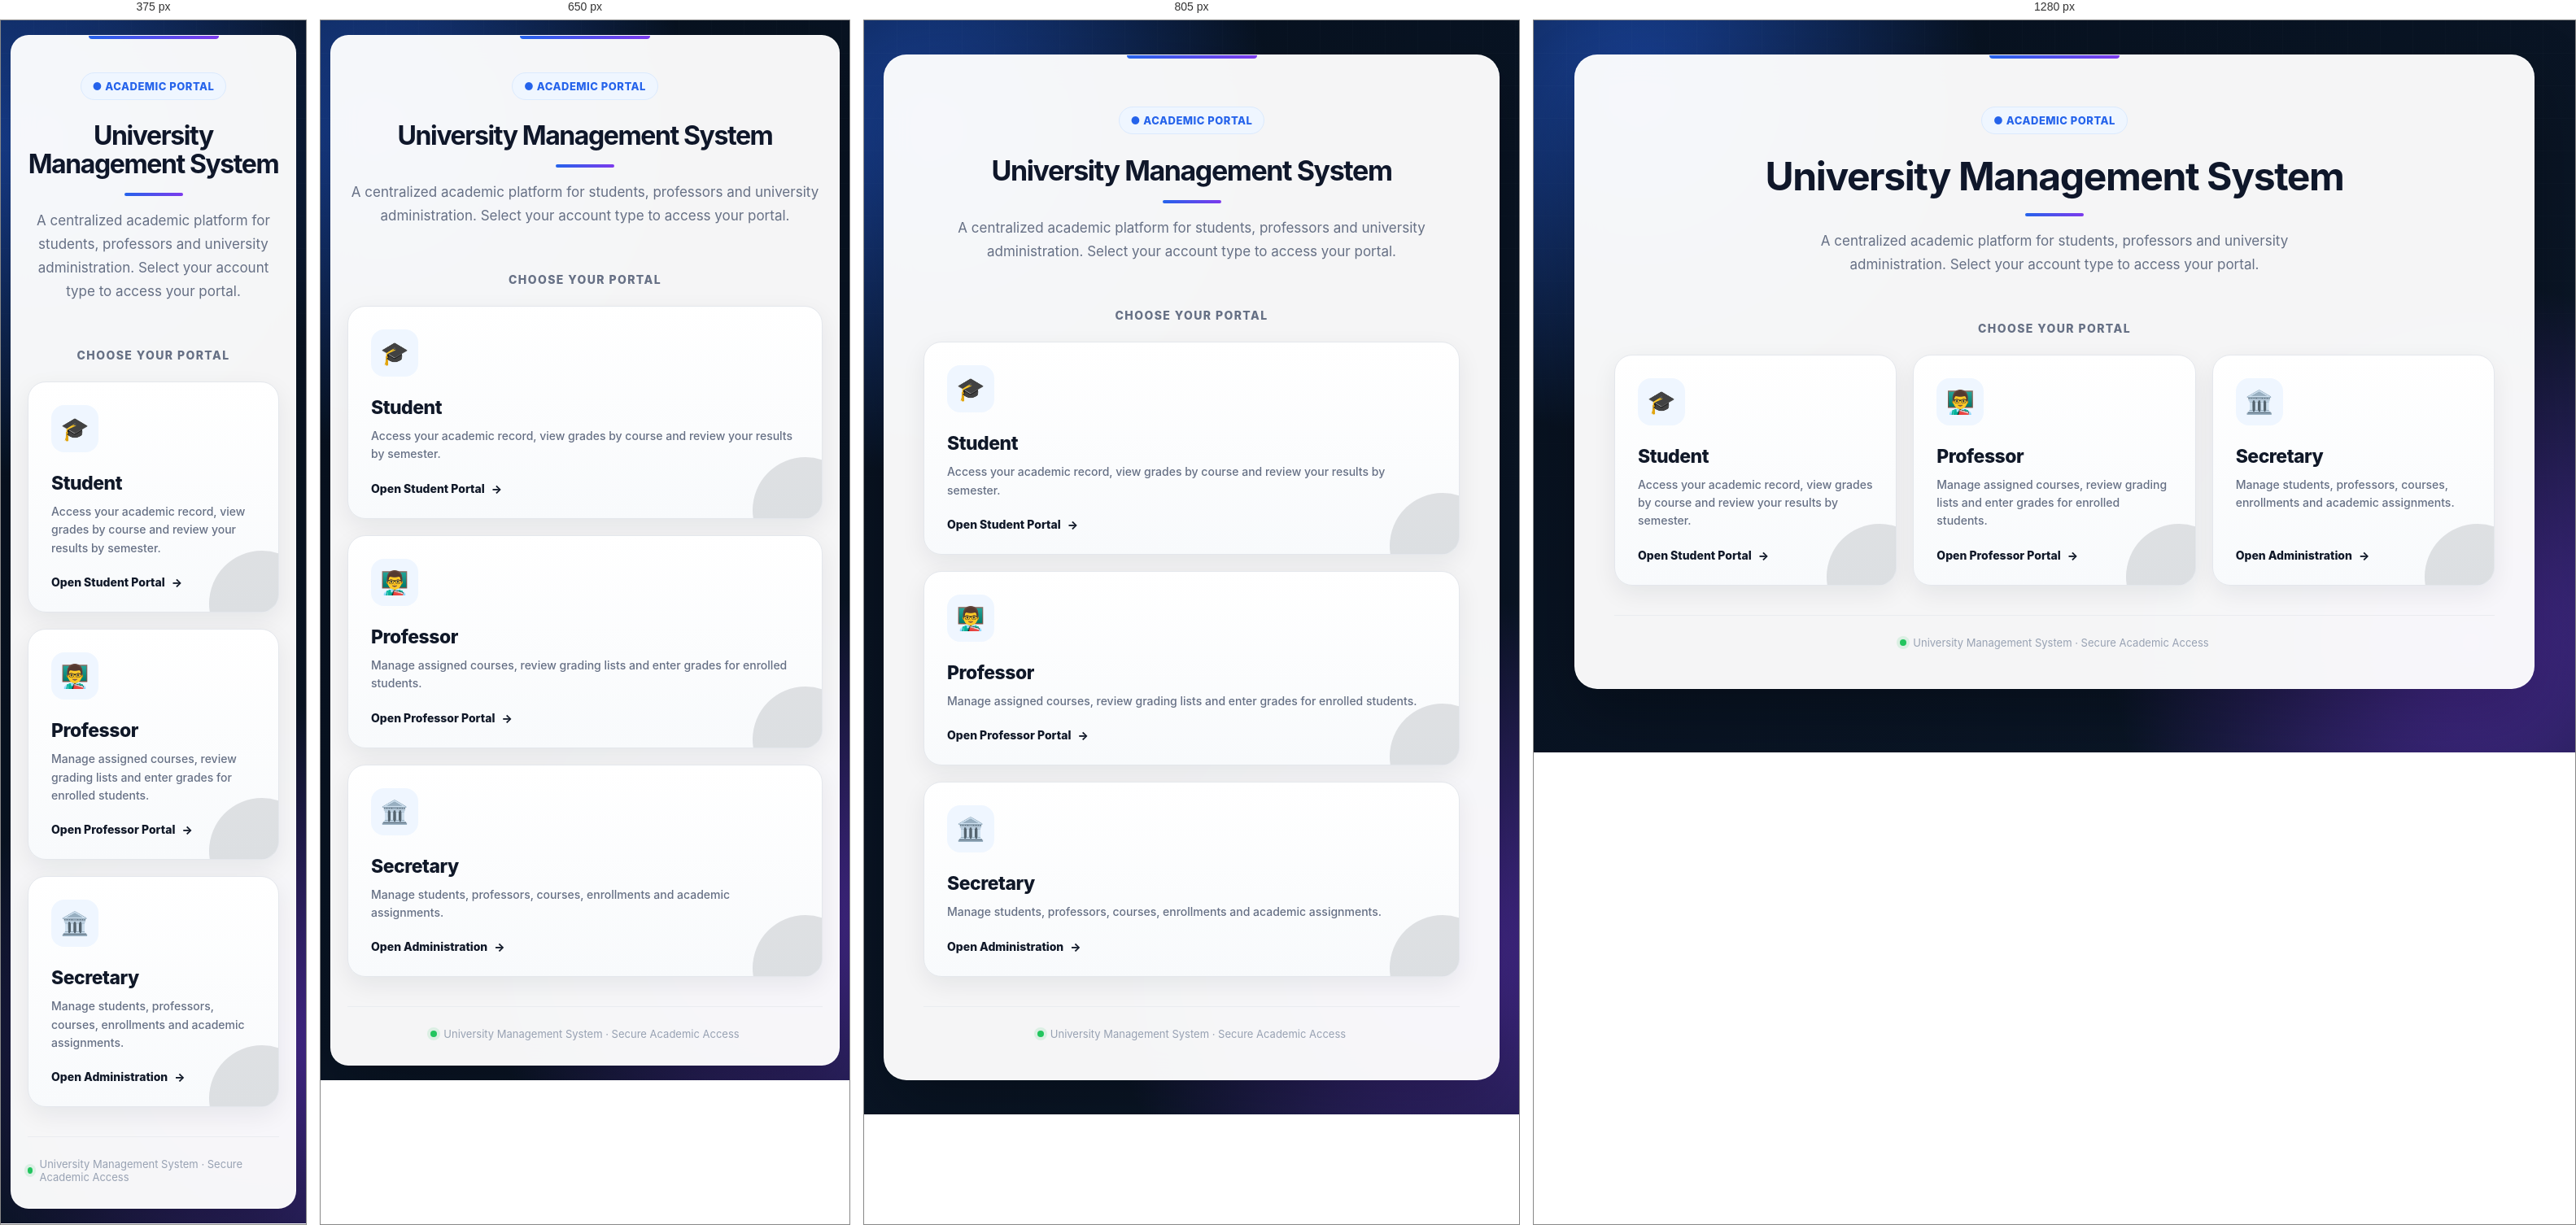
Rendered at 375 px, 650 px, 805 px and 1280 px, left to right.

<!-- file: index.html -->
<!DOCTYPE html>
<html lang="en">

<head>
    <meta charset="UTF-8">

    <meta name="viewport"
          content="width=device-width, initial-scale=1.0">

    <title>University Management System</title>

    <link rel="stylesheet"
          href="style.css">

    <style>

        .home-container {
            max-width: 1180px;
        }

        .hero {
            text-align: center;
            padding: 15px 0 25px;
        }

        .system-badge {
            display: inline-flex;
            align-items: center;
            gap: 8px;

            padding: 8px 14px;

            margin-bottom: 18px;

            border-radius: 999px;

            background: #eff6ff;
            color: #2563eb;

            font-size: 13px;
            font-weight: 800;

            letter-spacing: 0.5px;
            text-transform: uppercase;

            border: 1px solid #dbeafe;
        }

        .hero h1 {
            margin-bottom: 16px;
        }

        .hero-description {
            max-width: 680px;

            margin: 0 auto;

            color: #667085;

            font-size: 17px;
            line-height: 1.7;
        }

        .role-section {
            margin-top: 30px;
        }

        .role-title {
            margin-bottom: 8px;

            text-align: center;

            font-size: 14px;
            font-weight: 800;

            color: #667085;

            text-transform: uppercase;
            letter-spacing: 1.4px;
        }

        .role-grid {
            display: grid;

            grid-template-columns:
                repeat(3, minmax(0, 1fr));

            gap: 20px;

            margin-top: 24px;
        }

        .role-card {
            display: flex;
            flex-direction: column;
            align-items: flex-start;

            min-height: 245px;

            margin: 0;

            padding: 28px;

            position: relative;

            overflow: hidden;

            background:
                linear-gradient(
                    180deg,
                    #ffffff,
                    #f8fafc
                );

            border: 1px solid #e4e7ec;

            border-radius: 22px;

            box-shadow:
                0 10px 30px
                rgba(15, 23, 42, 0.07);

            color: #101828;
        }

        .role-card::after {
            content: "";

            position: absolute;

            width: 130px;
            height: 130px;

            right: -45px;
            bottom: -55px;

            border-radius: 50%;

            opacity: 0.12;

            background: currentColor;
        }

        .role-card:hover {
            transform: translateY(-8px);

            color: white;

            box-shadow:
                0 24px 55px
                rgba(37, 99, 235, 0.25);
        }

        .role-icon {
            display: flex;
            align-items: center;
            justify-content: center;

            width: 58px;
            height: 58px;

            margin-bottom: 24px;

            border-radius: 16px;

            background: #eff6ff;

            color: #2563eb;

            font-size: 28px;

            transition: 0.2s ease;
        }

        .role-card:hover .role-icon {
            background:
                rgba(255, 255, 255, 0.16);

            color: white;
        }

        .role-name {
            font-size: 23px;
            font-weight: 850;

            letter-spacing: -0.5px;

            margin-bottom: 10px;
        }

        .role-description {
            color: #667085;

            font-size: 14px;
            font-weight: 500;

            line-height: 1.6;

            transition: 0.2s ease;
        }

        .role-card:hover .role-description {
            color:
                rgba(255, 255, 255, 0.82);
        }

        .role-action {
            display: flex;
            align-items: center;
            gap: 8px;

            margin-top: auto;

            padding-top: 22px;

            font-size: 14px;
            font-weight: 800;
        }

        .role-action span {
            transition: transform 0.2s ease;
        }

        .role-card:hover .role-action span {
            transform: translateX(5px);
        }

        .student-card:hover {
            background:
                linear-gradient(
                    135deg,
                    #2563eb,
                    #4f46e5
                );
        }

        .professor-card:hover {
            background:
                linear-gradient(
                    135deg,
                    #4f46e5,
                    #7c3aed
                );
        }

        .secretary-card:hover {
            background:
                linear-gradient(
                    135deg,
                    #0f766e,
                    #0891b2
                );
        }

        .system-footer {
            display: flex;
            align-items: center;
            justify-content: center;

            gap: 8px;

            margin-top: 36px;

            padding-top: 25px;

            border-top: 1px solid #eaecf0;

            color: #98a2b3;

            font-size: 13px;
        }

        .status-dot {
            width: 8px;
            height: 8px;

            border-radius: 50%;

            background: #22c55e;

            box-shadow:
                0 0 0 4px
                rgba(34, 197, 94, 0.12);
        }

        @media (max-width: 850px) {

            .role-grid {
                grid-template-columns: 1fr;
            }

            .role-card {
                min-height: 200px;
            }
        }

    </style>

</head>

<body>

<div class="container home-container">

    <section class="hero">

        <div class="system-badge">
            ● Academic Portal
        </div>

        <h1>
            University Management System
        </h1>

        <p class="hero-description">
            A centralized academic platform for students,
            professors and university administration.
            Select your account type to access your portal.
        </p>

    </section>


    <section class="role-section">

        <div class="role-title">
            Choose your portal
        </div>

        <div class="role-grid">


            <!-- STUDENT -->

            <a href="studentLogin.html"
               class="role-card student-card">

                <div class="role-icon">
                    🎓
                </div>

                <div class="role-name">
                    Student
                </div>

                <div class="role-description">
                    Access your academic record,
                    view grades by course and review
                    your results by semester.
                </div>

                <div class="role-action">
                    Open Student Portal
                    <span>→</span>
                </div>

            </a>


            <!-- PROFESSOR -->

            <a href="professorLogin.html"
               class="role-card professor-card">

                <div class="role-icon">
                    👨‍🏫
                </div>

                <div class="role-name">
                    Professor
                </div>

                <div class="role-description">
                    Manage assigned courses,
                    review grading lists and enter
                    grades for enrolled students.
                </div>

                <div class="role-action">
                    Open Professor Portal
                    <span>→</span>
                </div>

            </a>


            <!-- SECRETARY -->

            <a href="secretaryLogin.html"
               class="role-card secretary-card">

                <div class="role-icon">
                    🏛️
                </div>

                <div class="role-name">
                    Secretary
                </div>

                <div class="role-description">
                    Manage students, professors,
                    courses, enrollments and
                    academic assignments.
                </div>

                <div class="role-action">
                    Open Administration
                    <span>→</span>
                </div>

            </a>

        </div>

    </section>


    <div class="system-footer">

        <span class="status-dot"></span>

        University Management System
        · Secure Academic Access

    </div>

</div>

</body>

</html>

/* @media block from style.css */
@media (max-width: 760px) {

    body {
        padding:
            18px 12px;
    }

    .container {
        padding:
            30px 20px;

        border-radius:
            22px;
    }

    h1 {
        font-size: 32px;
    }

    h2 {
        font-size: 22px;
    }

    .dashboard-grid {
        grid-template-columns:
            1fr;
    }

    form {
        padding:
            22px 18px;
    }

    table {
        display: block;

        overflow-x: auto;
    }

    th,
    td {
        white-space: nowrap;

        padding:
            13px 15px;
    }

    .message-box {
        margin:
            30px auto;

        padding:
            32px 22px;
    }
}

/* @media block from style.css */
@media (max-width: 600px) {

    body .app-toast {
        top: 15px !important;

        right: 15px !important;
        left: 15px !important;

        width: auto !important;

        max-width: none !important;
    }
}

/* @media block from style.css */
@media (max-width: 700px) {

    .page-header {
        align-items: flex-start;
    }

    .page-icon {
        width: 50px;
        height: 50px;
    }

    .data-card {
        padding: 18px;
    }
}

/* @media block from style.css */
@media (max-width: 700px) {

    .page-header {
        align-items: flex-start;
    }

    .page-icon {
        width: 50px;
        height: 50px;
    }

    .data-card {
        padding: 18px;
    }
}

/* @media block from style.css */
@media (max-width: 850px) {

    .grade-entry-card {
        grid-template-columns: 1fr;
    }
}

/* @media block from style.css */
@media (max-width: 700px) {

    .form-grid {
        grid-template-columns: 1fr;
    }

    .admin-form-card {
        padding: 20px;
    }
}